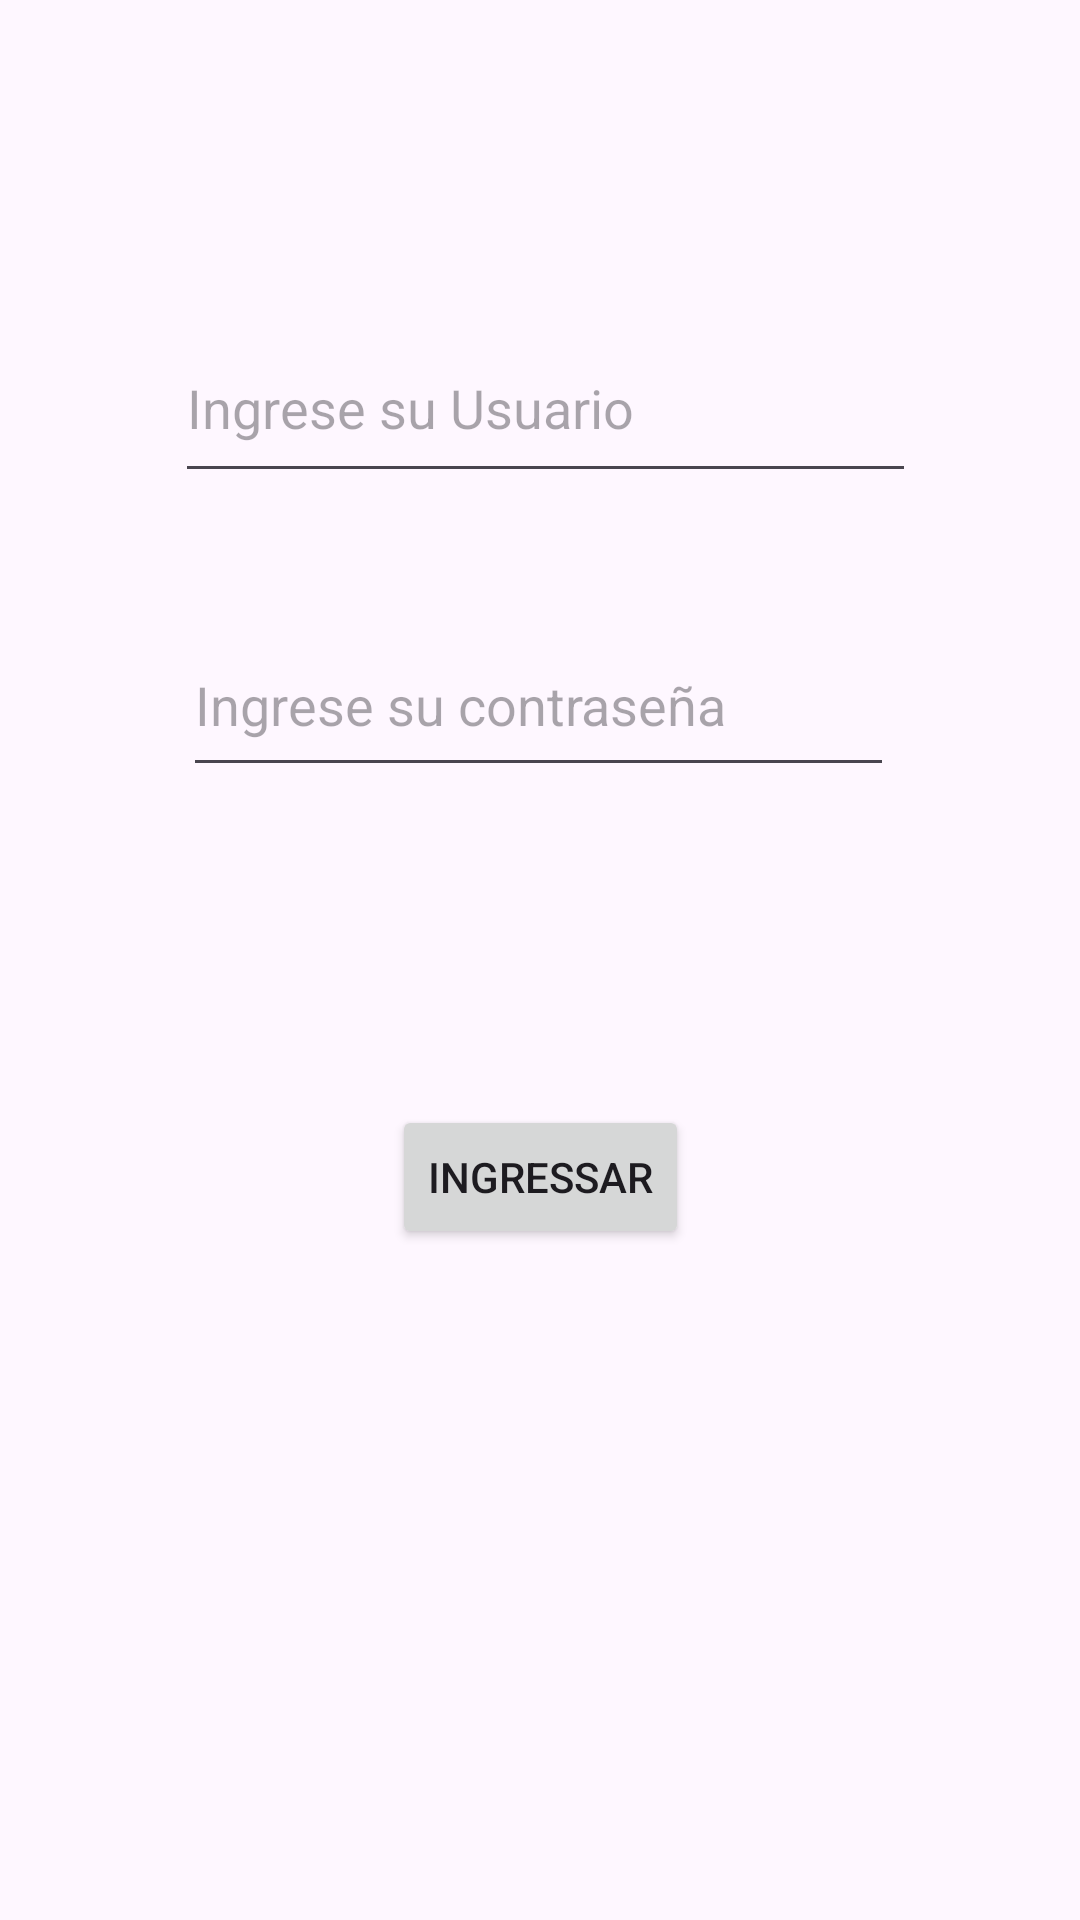

Layout XML and referenced resources for this Android screen:
<!-- AndroidManifest.xml: application theme Theme.AplicacionCrudClaudia -->
<!-- res/layout/activity_main.xml -->
<?xml version="1.0" encoding="utf-8"?>
<androidx.constraintlayout.widget.ConstraintLayout xmlns:android="http://schemas.android.com/apk/res/android"
    xmlns:app="http://schemas.android.com/apk/res-auto"
    xmlns:tools="http://schemas.android.com/tools"
    android:id="@+id/main"
    android:layout_width="match_parent"
    android:layout_height="match_parent"
    tools:context=".MainActivity">

    <EditText
        android:id="@+id/txtUsuario"
        android:layout_width="247dp"
        android:layout_height="60dp"
        android:ems="10"
        android:hint="Ingrese su Usuario"
        android:inputType="text"
        app:layout_constraintBottom_toBottomOf="parent"
        app:layout_constraintEnd_toEndOf="parent"
        app:layout_constraintHorizontal_bias="0.517"
        app:layout_constraintStart_toStartOf="parent"
        app:layout_constraintTop_toTopOf="parent"
        app:layout_constraintVertical_bias="0.18" />

    <EditText
        android:id="@+id/txtContraseña"
        android:layout_width="237dp"
        android:layout_height="58dp"
        android:ems="10"
        android:hint="Ingrese su contraseña"
        android:inputType="text"
        app:layout_constraintBottom_toBottomOf="parent"
        app:layout_constraintEnd_toEndOf="parent"
        app:layout_constraintHorizontal_bias="0.497"
        app:layout_constraintStart_toStartOf="parent"
        app:layout_constraintTop_toTopOf="parent"
        app:layout_constraintVertical_bias="0.351" />

    <Button
        android:id="@+id/btnIngresar"
        android:layout_width="wrap_content"
        android:layout_height="wrap_content"
        android:text="Ingressar"
        app:layout_constraintBottom_toBottomOf="parent"
        app:layout_constraintEnd_toEndOf="parent"
        app:layout_constraintStart_toStartOf="parent"
        app:layout_constraintTop_toTopOf="parent"
        app:layout_constraintVertical_bias="0.622" />
</androidx.constraintlayout.widget.ConstraintLayout>
<!-- resources referenced by this layout -->
<resources>
  <style name="Theme.AplicacionCrudClaudia" parent="Base.Theme.AplicacionCrudClaudia" />
  <style name="Base.Theme.AplicacionCrudClaudia" parent="Theme.Material3.DayNight.NoActionBar">
          
          
      </style>
</resources>
